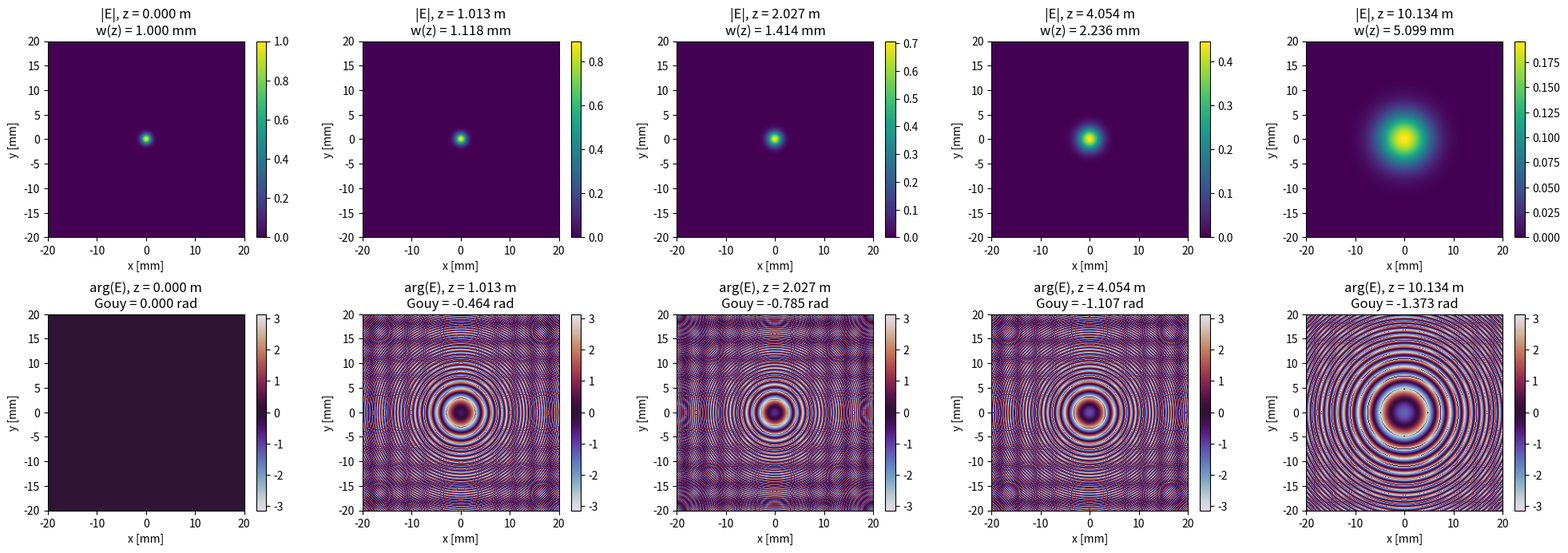

Here is the Python script that generated this plot:
import numpy as np
import matplotlib.pyplot as plt

# --- LiDAR-realistic parameters carried forward from GBD_8 ---
wavelength = 1550e-9        # 1550 nm, in meters
w0 = 1.0e-3                 # 1 mm beam waist, in meters
k = 2*np.pi / wavelength    # wavenumber
zR = np.pi * w0**2 / wavelength   # Rayleigh range

# Paraxial validity diagnostic (cf. CONCEPTS.md Topic 2 — we run this every notebook)
theta_div = wavelength / (np.pi * w0)
print(f'wavelength = {wavelength*1e9:.1f} nm')
print(f'w0        = {w0*1e3:.3f} mm')
print(f'zR        = {zR:.4f} m')
print(f'theta_div = {theta_div:.3e} rad   (paraxial OK if << 1; here ~ 5e-4)')

# --- 2-D grid ---
# At z = 5*zR the beam spreads to w0*sqrt(26) ~ 5.1 mm. ±20 mm grid keeps it well-contained.
Lx = 20e-3       # half-extent in x, meters
Ly = 20e-3
Nx = 257         # odd so the center sample sits exactly on (0,0); this matters only for the diagnostics below
Ny = 257
x = np.linspace(-Lx, Lx, Nx)
y = np.linspace(-Ly, Ly, Ny)
X, Y = np.meshgrid(x, y, indexing='xy')
print(f'\nGrid: {Nx} x {Ny} points, x in [{-Lx*1e3:.1f}, {Lx*1e3:.1f}] mm, y in [{-Ly*1e3:.1f}, {Ly*1e3:.1f}] mm')

def propagate_tilted_gaussian_2d(X, Y, x0, y0, w0, kx, ky, k, z):
    """Propagate a 2-D tilted Gaussian beamlet by the analytic q-parameter form.

    Inputs:
        X, Y    : 2-D meshgrid arrays (Ny, Nx) of transverse coordinates [m]
        x0, y0  : launch waist position [m]
        w0      : waist radius (1/e^2 of intensity) [m]
        kx, ky  : transverse wavevectors [1/m]; kx=ky=0 for an on-axis beam
        k       : total wavevector magnitude [1/m]
        z       : propagation distance [m]
    Returns:
        E       : complex field array of shape (Ny, Nx)
        diag    : dict of analytic w(z), R(z), Gouy(z), x_c, y_c, kz
    """
    wl = 2*np.pi / k
    zR_loc = np.pi * w0**2 / wl

    # walked center for tilted beams
    x_c = x0 + (kx/k) * z
    y_c = y0 + (ky/k) * z

    # complex q parameter
    q0 = -1j * zR_loc
    qz = z + q0

    # 2-D transverse field — note (q0/qz) NOT sqrt(q0/qz). 2-D = product of two 1-D factors.
    transverse = (q0/qz) * np.exp(1j * k * ((X-x_c)**2 + (Y-y_c)**2) / (2*qz))

    # longitudinal phase (kz = sqrt(k^2 - kx^2 - ky^2) for outgoing wave)
    kz = np.sqrt(k**2 - kx**2 - ky**2)
    longitudinal = np.exp(1j * kz * z)

    # transverse tilt phase (carries the angle information)
    tilt = np.exp(1j * (kx*X + ky*Y))

    E = transverse * longitudinal * tilt

    # textbook closed-form diagnostics for verification
    if z == 0:
        w_z = w0
        R_z = np.inf
        gouy = 0.0
    else:
        w_z = w0 * np.sqrt(1 + (z/zR_loc)**2)
        R_z = z * (1 + (zR_loc/z)**2)
        gouy = -np.arctan(z/zR_loc)        # full (2-D) Gouy; sign is - because q0 = -i*zR (outgoing-wave convention)
    diag = dict(w=w_z, R=R_z, gouy=gouy, x_c=x_c, y_c=y_c, kz=kz, zR=zR_loc)
    return E, diag

# Direct evaluation of a 2-D Gaussian at z = 0
E_direct = np.exp(-(X**2 + Y**2) / w0**2)

# Propagator at z = 0
E_prop_z0, _ = propagate_tilted_gaussian_2d(X, Y, x0=0, y0=0, w0=w0, kx=0, ky=0, k=k, z=0.0)

print(f'Max |E_prop(z=0) - E_direct| = {np.max(np.abs(E_prop_z0 - E_direct)):.3e}')
print('(should be ~1e-15, machine epsilon)')

def measure_w_from_intensity(E, x, y):
    """Measure 1/e^2 intensity radius assuming axisymmetric Gaussian centered at origin."""
    I = np.abs(E)**2
    # second moment — exact for a 2-D Gaussian, robust to numerical noise
    X_, Y_ = np.meshgrid(x, y, indexing='xy')
    total = I.sum()
    sigma2_x = (I * X_**2).sum() / total
    sigma2_y = (I * Y_**2).sum() / total
    # for a Gaussian intensity exp(-2 r^2 / w^2), <r^2>/2 = w^2/4 => w = 2*sqrt(<x^2>)
    return 2.0 * np.sqrt(0.5 * (sigma2_x + sigma2_y))

def measure_gouy_on_axis(E, x, y):
    """On-axis phase, modulo the longitudinal kz*z (which we'll subtract analytically)."""
    ix = len(x)//2
    iy = len(y)//2
    return np.angle(E[iy, ix])

def measure_R_from_phase(E, x, y, k_local, w_z):
    """Fit the quadratic transverse phase coefficient to recover R(z).
    The phase along x at y=0 is k*(x^2)/(2R) plus a constant on-axis offset.
    Pick a small window around the axis (within w(z)) to avoid 2π wraps."""
    iy0 = len(y)//2
    phase = np.unwrap(np.angle(E[iy0, :]))
    mask = np.abs(x) < 0.5*w_z   # stay well inside the beam to avoid noise
    # fit phase(x) = a*x^2 + b*x + c; recover R from a = k/(2R)
    coeffs = np.polyfit(x[mask], phase[mask], 2)
    a = coeffs[0]
    if abs(a) < 1e-30:
        return np.inf
    return k_local / (2*a)

z_values = np.array([0.0, zR/2, zR, 2*zR, 5*zR])
rows = []
for z_test in z_values:
    E_z, diag = propagate_tilted_gaussian_2d(X, Y, 0, 0, w0, 0, 0, k, z_test)
    w_meas = measure_w_from_intensity(E_z, x, y)
    if z_test == 0:
        R_meas = np.inf
        gouy_meas = 0.0
    else:
        # subtract the analytic kz*z so what's left on-axis is the Gouy term
        gouy_meas = np.angle(E_z[Ny//2, Nx//2] * np.exp(-1j*diag['kz']*z_test))
        R_meas = measure_R_from_phase(E_z * np.exp(-1j*diag['kz']*z_test), x, y, k, diag['w'])
    rows.append((z_test, w_meas, diag['w'], R_meas, diag['R'], gouy_meas, diag['gouy']))

print(f"{'z [m]':>8s}  {'w_meas [mm]':>12s}  {'w_text [mm]':>12s}  {'R_meas [m]':>12s}  {'R_text [m]':>12s}  {'Gouy_meas':>10s}  {'Gouy_text':>10s}")
for z_test, w_m, w_t, R_m, R_t, g_m, g_t in rows:
    R_m_str = 'inf' if not np.isfinite(R_m) else f'{R_m:.4f}'
    R_t_str = 'inf' if not np.isfinite(R_t) else f'{R_t:.4f}'
    print(f'{z_test:8.4f}  {w_m*1e3:12.5f}  {w_t*1e3:12.5f}  {R_m_str:>12s}  {R_t_str:>12s}  {g_m:10.5f}  {g_t:10.5f}')

fig, axes = plt.subplots(2, len(z_values), figsize=(4*len(z_values), 7))
for i, z_test in enumerate(z_values):
    E_z, diag = propagate_tilted_gaussian_2d(X, Y, 0, 0, w0, 0, 0, k, z_test)
    # subtract longitudinal phase so amplitude/curvature/Gouy are visible
    E_env = E_z * np.exp(-1j*diag['kz']*z_test)
    extent = [-Lx*1e3, Lx*1e3, -Ly*1e3, Ly*1e3]

    ax = axes[0, i]
    im = ax.imshow(np.abs(E_env), origin='lower', extent=extent, cmap='viridis')
    ax.set_title(f'|E|, z = {z_test:.3f} m\nw(z) = {diag["w"]*1e3:.3f} mm')
    ax.set_xlabel('x [mm]'); ax.set_ylabel('y [mm]')
    plt.colorbar(im, ax=ax, fraction=0.046)

    ax = axes[1, i]
    im = ax.imshow(np.angle(E_env), origin='lower', extent=extent, cmap='twilight', vmin=-np.pi, vmax=np.pi)
    ax.set_title(f'arg(E), z = {z_test:.3f} m\nGouy = {diag["gouy"]:.3f} rad')
    ax.set_xlabel('x [mm]'); ax.set_ylabel('y [mm]')
    plt.colorbar(im, ax=ax, fraction=0.046)
plt.tight_layout()
plt.show()

def propagate_tilted_gaussian_1d(x_arr, x0, w0, kx, k, z):
    """1-D version (carried over from GBD_5)."""
    wl = 2*np.pi / k
    zR_loc = np.pi * w0**2 / wl
    x_c = x0 + (kx/k) * z
    q0 = -1j * zR_loc
    qz = z + q0
    envelope = np.sqrt(q0/qz) * np.exp(1j * k * (x_arr - x_c)**2 / (2*qz))
    kz = np.sqrt(k**2 - kx**2)
    return envelope * np.exp(1j*kz*z) * np.exp(1j*kx*x_arr)

z_test = zR
E_2d, diag = propagate_tilted_gaussian_2d(X, Y, 0, 0, w0, 0, 0, k, z_test)
slice_2d = E_2d[Ny//2, :]   # y = 0 slice
slice_1d = propagate_tilted_gaussian_1d(x, 0, w0, 0, k, z_test)

# Predicted ratio: 2-D / 1-D = sqrt(q0/qz)
q0 = -1j*zR
qz = z_test + q0
ratio_pred = np.sqrt(q0/qz)

ratio_meas = slice_2d / slice_1d
# pick a point well within the beam to avoid 0/0
idx_center = Nx//2
print(f'2-D/1-D at center: {ratio_meas[idx_center]:.6e}')
print(f'Predicted (sqrt(q0/qz)): {ratio_pred:.6e}')
print(f'Difference: {np.abs(ratio_meas[idx_center] - ratio_pred):.3e}  (should be ~1e-15)')

# After removing the prefactor, spatial structure must match exactly
residual = slice_2d/ratio_pred - slice_1d
print(f'\nMax |slice_2d/sqrt(q0/qz) - slice_1d| = {np.max(np.abs(residual)):.3e}')
print('(should be ~1e-15: 1-D propagator is recovered exactly from a 2-D y=0 slice modulo the known prefactor)')

theta_x = 1e-3      # rad
theta_y = 5e-4      # rad
kx_t = k * np.sin(theta_x)
ky_t = k * np.sin(theta_y)

z_test = zR
E_t, diag = propagate_tilted_gaussian_2d(X, Y, 0, 0, w0, kx_t, ky_t, k, z_test)
I = np.abs(E_t)**2
x_centroid = (I * X).sum() / I.sum()
y_centroid = (I * Y).sum() / I.sum()

expected_x = (kx_t/k) * z_test
expected_y = (ky_t/k) * z_test
print(f'Measured  centroid: ({x_centroid*1e3:+.6f}, {y_centroid*1e3:+.6f}) mm')
print(f'Expected  centroid: ({expected_x*1e3:+.6f}, {expected_y*1e3:+.6f}) mm')
print(f'Diag x_c:           {diag["x_c"]*1e3:+.6f} mm')
print(f'Diag y_c:           {diag["y_c"]*1e3:+.6f} mm')
print(f'\nResiduals: dx = {abs(x_centroid-expected_x):.3e} m, dy = {abs(y_centroid-expected_y):.3e} m')
print('(should be tiny — limited only by grid resolution and that we are looking at a Gaussian intensity centroid)')
